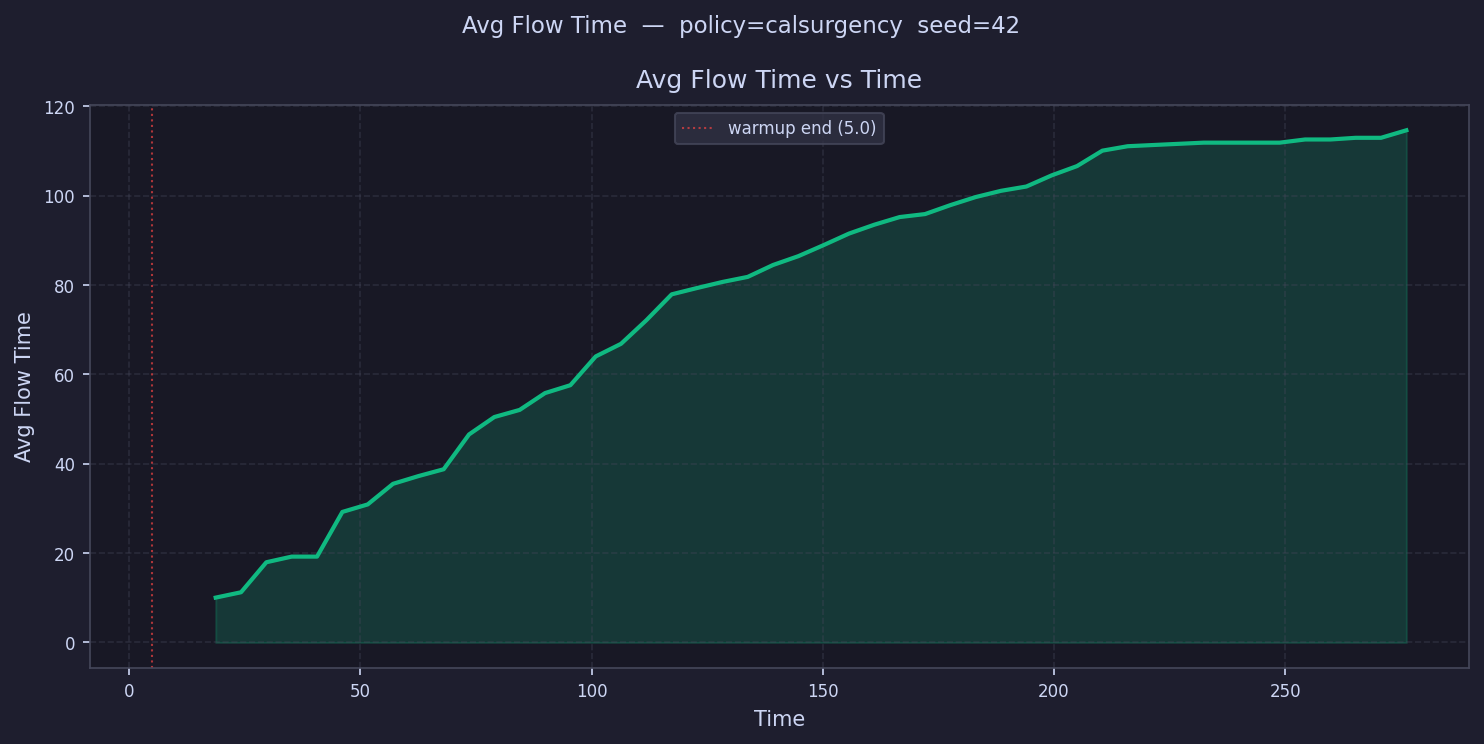

The file beside this chart, header and first rows:
time, avg_flow_time
7.74, 
13.22, 
18.7, 10.04
24.18, 11.24
29.66, 17.96
35.13, 19.22
40.61, 19.22
46.09, 29.22
51.57, 30.9
57.05, 35.51
62.53, 37.24
68.01, 38.78
73.49, 46.56
78.97, 50.46
84.45, 52.06
89.93, 55.82
95.4, 57.59
100.9, 64.02
106.4, 66.85
111.8, 72.13
117.3, 77.93
122.8, 79.34
128.3, 80.69
133.8, 81.83
139.2, 84.49
144.7, 86.47
150.2, 88.95
155.7, 91.53
161.2, 93.51
166.6, 95.22
172.1, 95.89
177.6, 97.89
183.1, 99.7
188.5, 101.1
194, 102.1
199.5, 104.6
205, 106.6
210.5, 110.1
215.9, 111.1
221.4, 111.3
226.9, 111.6
232.4, 111.9
237.9, 111.9
243.3, 111.9
248.8, 111.9
254.3, 112.6
259.8, 112.6
265.3, 113
270.7, 113
276.2, 114.6
